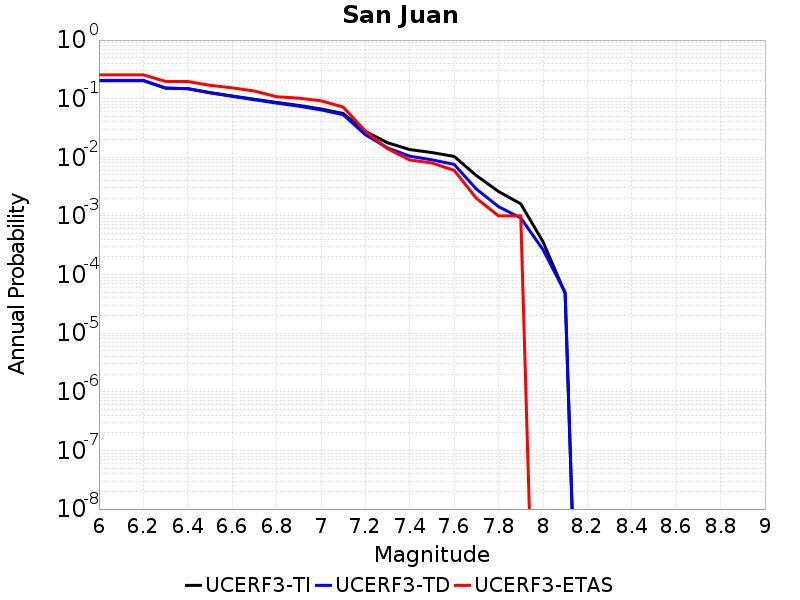

Values plotted in this chart, from the file beside it:
Magnitude, UCERF3-TI Prob, UCERF3-TD Prob, UCERF3-ETAS Prob
6.0, 0.2027, 0.2049, 0.255
6.1, 0.2027, 0.2049, 0.255
6.2, 0.2027, 0.2049, 0.255
6.3, 0.1517, 0.1514, 0.197
6.4, 0.1482, 0.148, 0.196
6.5, 0.127, 0.126, 0.169
6.6, 0.1112, 0.1098, 0.153
6.7, 0.09779, 0.09601, 0.135
6.8, 0.08616, 0.0841, 0.108
6.9, 0.07673, 0.07444, 0.102
7.0, 0.06681, 0.06432, 0.092
7.1, 0.05588, 0.0533, 0.072
7.2, 0.02775, 0.02433, 0.028
7.3, 0.0177, 0.01446, 0.014
7.4, 0.01355, 0.01045, 0.009
7.5, 0.01205, 0.009047, 0.008
7.6, 0.01036, 0.007578, 0.006
7.7, 0.004889, 0.002875, 0.002
7.8, 0.00261, 0.001441, 0.001
7.9, 0.001609, 9.240186E-4, 0.001
8.0, 3.6452015E-4, 2.6672767E-4, 0.0
8.1, 4.8012203E-5, 4.929847E-5, 0.0
